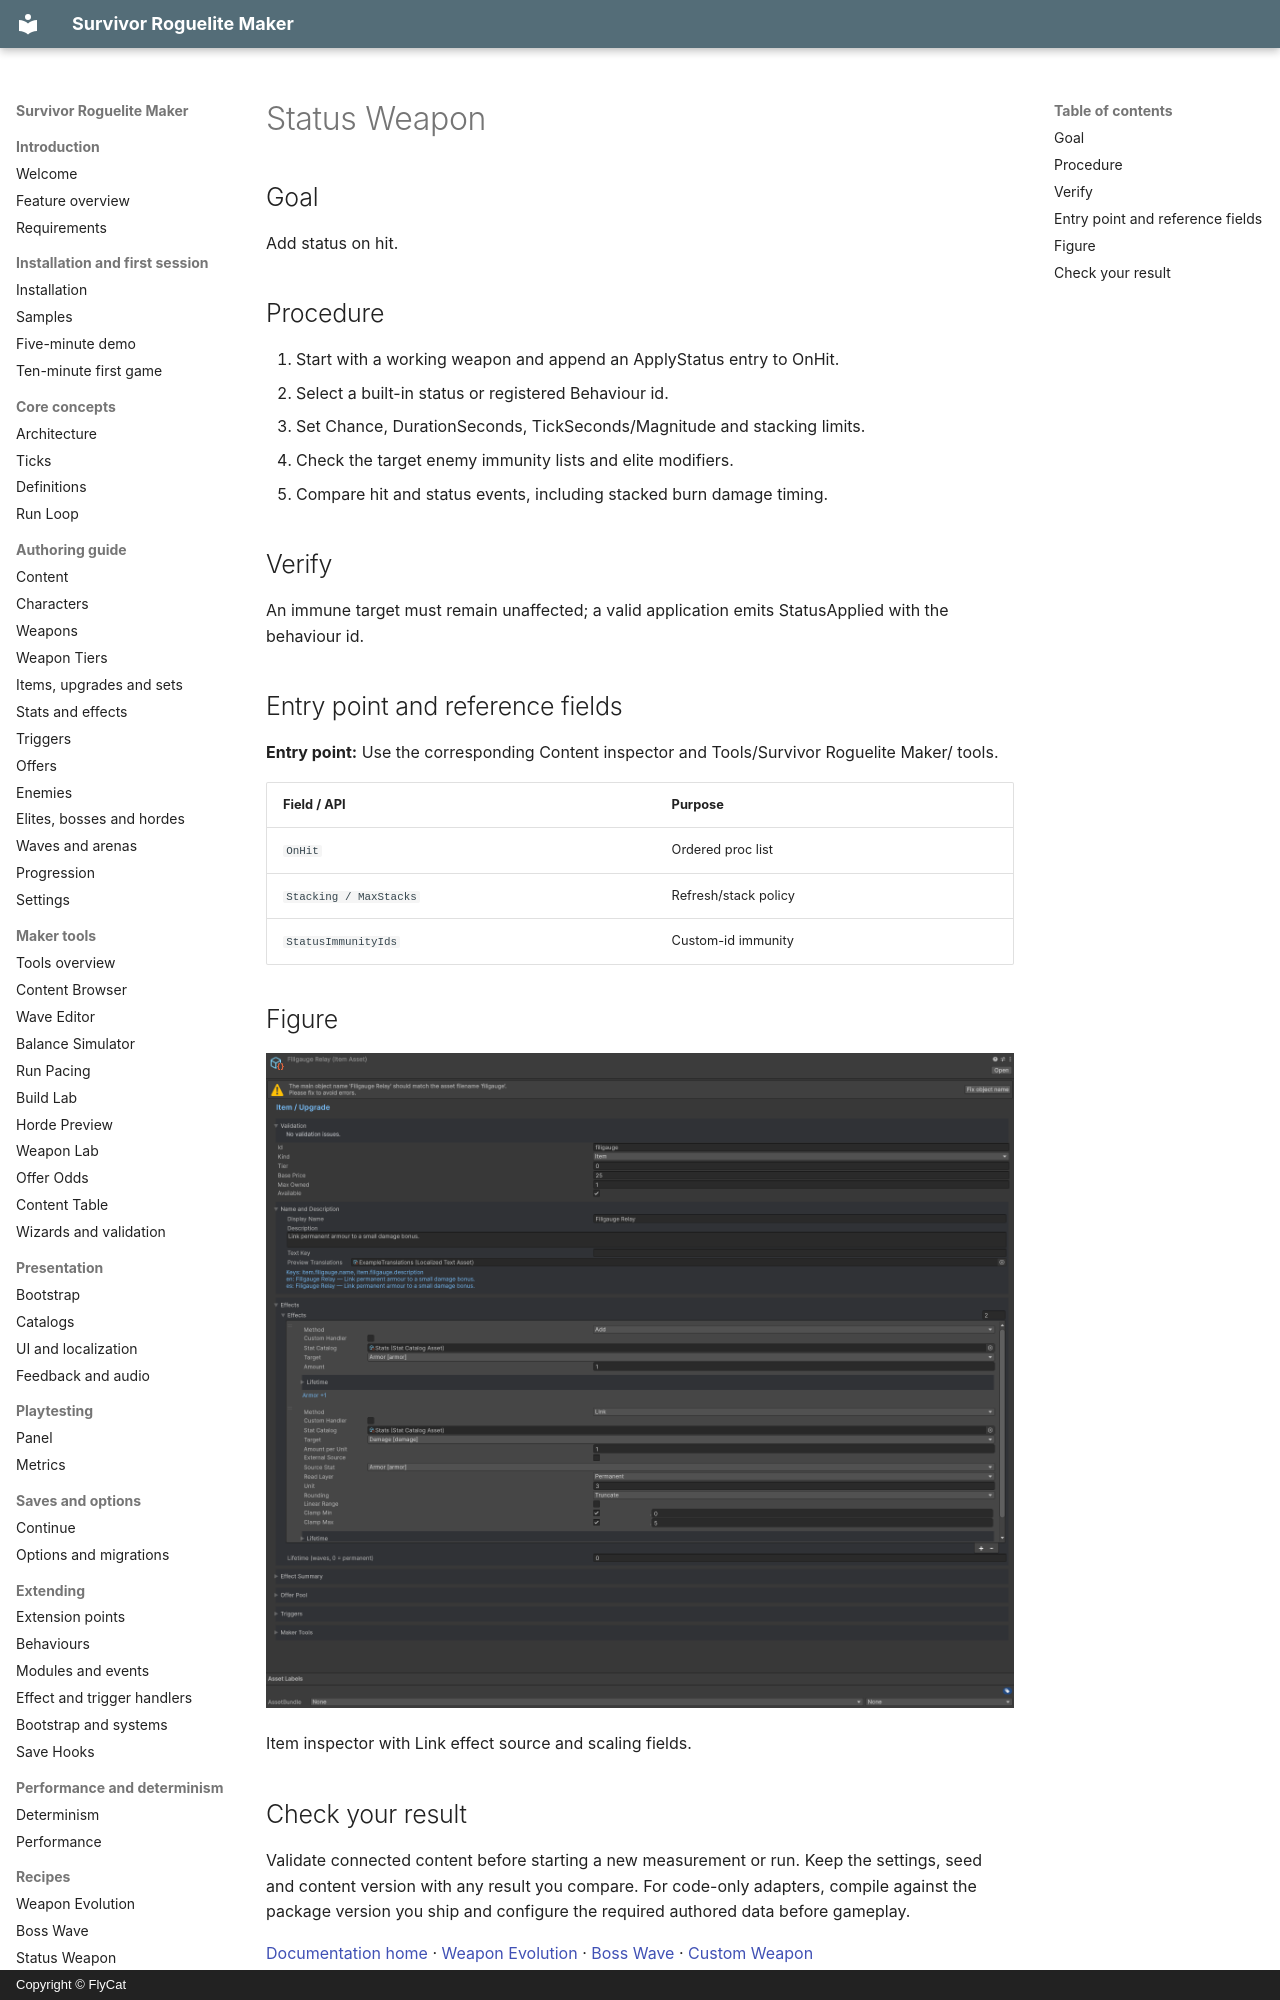

repository: hyunter777/survivor-roguelite-maker-docs · page: en/recipes/status-weapon/index.html · generator: mkdocs · copyright: Copyright © FlyCat

# Status Weapon

## Goal

Add status on hit.

## Procedure

1. Start with a working weapon and append an ApplyStatus entry to OnHit.
2. Select a built-in status or registered Behaviour id.
3. Set Chance, DurationSeconds, TickSeconds/Magnitude and stacking limits.
4. Check the target enemy immunity lists and elite modifiers.
5. Compare hit and status events, including stacked burn damage timing.

## Verify

An immune target must remain unaffected; a valid application emits StatusApplied with the behaviour id.

## Entry point and reference fields

**Entry point:** Use the corresponding Content inspector and Tools/Survivor Roguelite Maker/ tools.

| Field / API | Purpose |
|---|---|
| `OnHit` | Ordered proc list |
| `Stacking / MaxStacks` | Refresh/stack policy |
| `StatusImmunityIds` | Custom-id immunity |

## Figure

![Item inspector with Link effect source and scaling fields.](../../assets/effect-inspector.png)

Item inspector with Link effect source and scaling fields.
